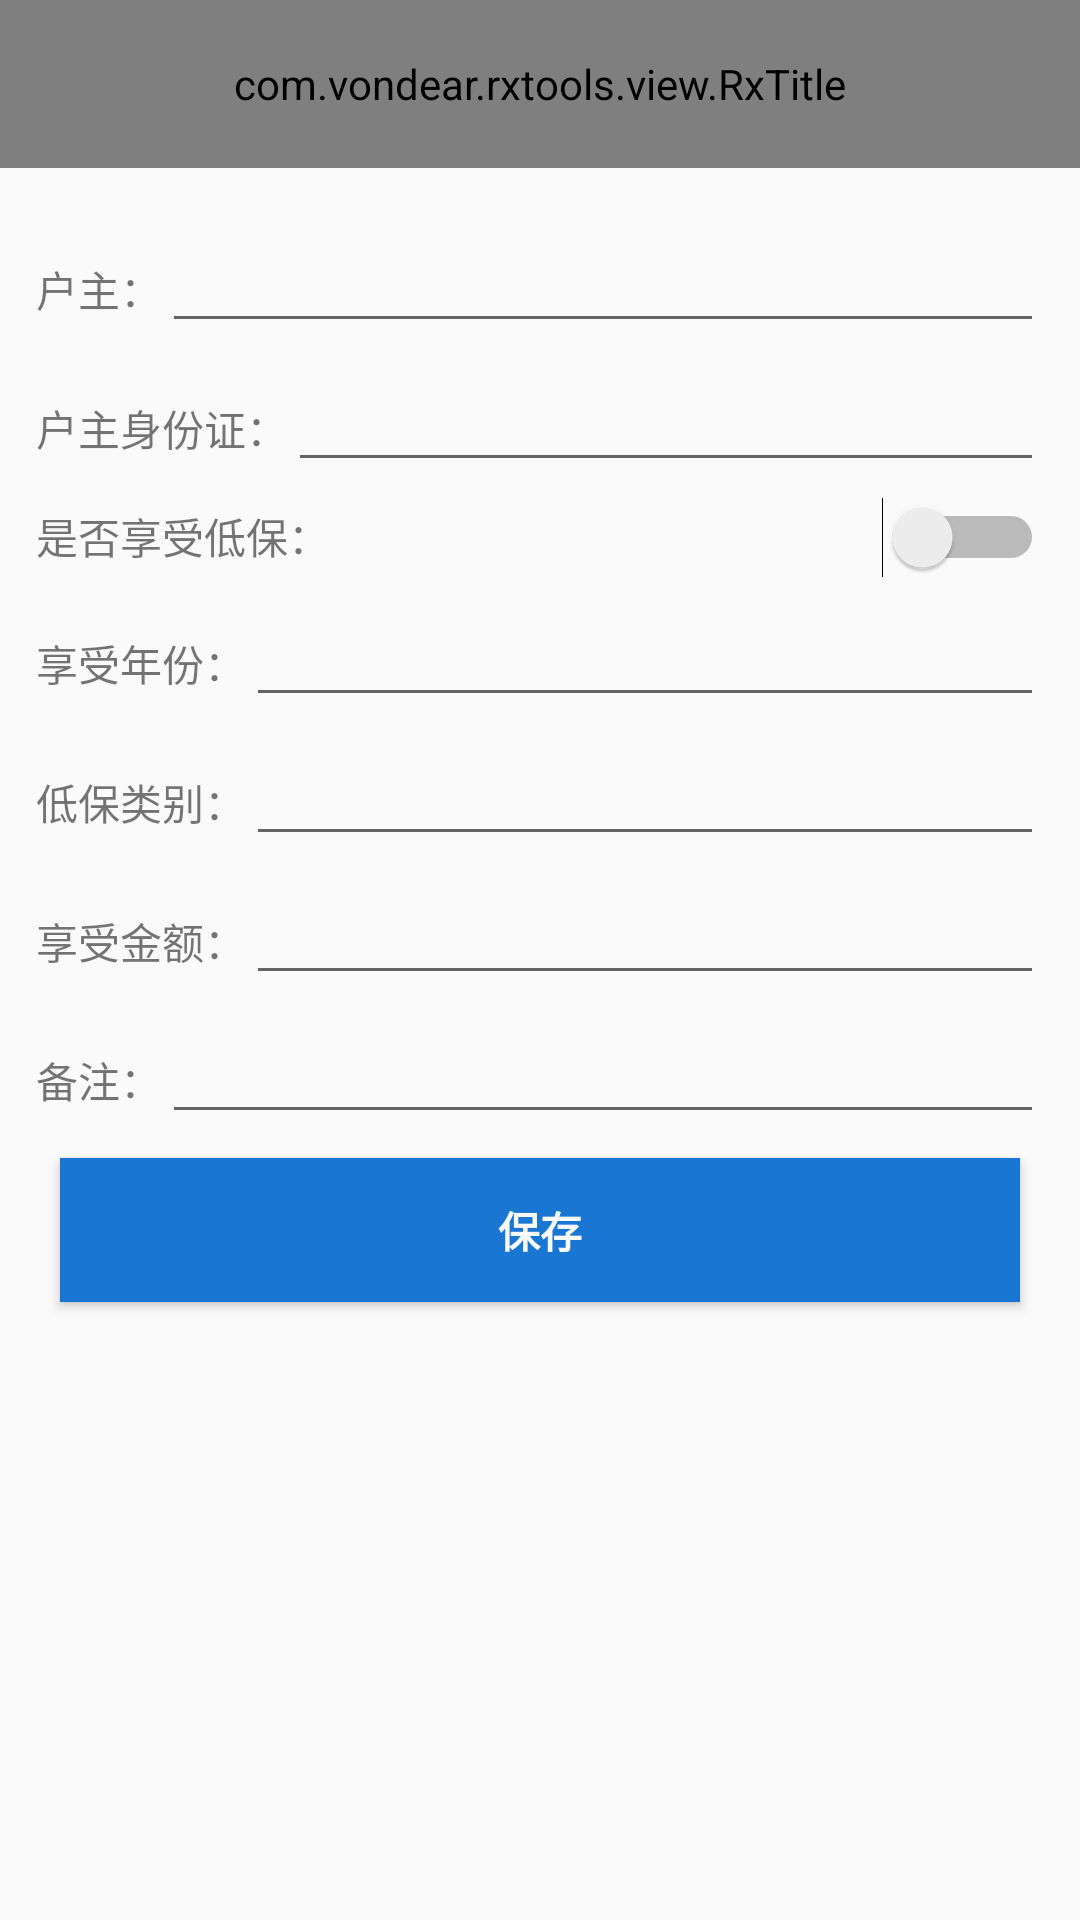

Here is an Android app screen rendered from its layout file. Give the layout XML and the strings, colors and styles it references.
<!-- AndroidManifest.xml: application theme AppTheme -->
<!-- res/layout/activity_form_mzdb.xml -->
<?xml version="1.0" encoding="utf-8"?>
<LinearLayout xmlns:android="http://schemas.android.com/apk/res/android"
              xmlns:app="http://schemas.android.com/apk/res-auto"
              android:layout_width="match_parent"
              android:layout_height="match_parent"
              android:orientation="vertical">

    <com.vondear.rxtools.view.RxTitle
        android:id="@+id/rx_title"
        android:layout_width="match_parent"
        android:layout_height="?attr/actionBarSize"
        android:background="@color/theme_color"
        android:layoutMode="opticalBounds"
        app:leftIconVisibility="true"
        app:popupTheme="@style/Widget.AppCompat.PopupMenu.Overflow"
        app:title="查看与编辑"
        app:titleColor="@color/white">
    </com.vondear.rxtools.view.RxTitle>

    <ScrollView
        android:layout_width="match_parent"
        android:layout_height="match_parent">

        <LinearLayout
            android:layout_width="match_parent"
            android:layout_height="wrap_content"
            android:layout_margin="@dimen/margin"
            android:focusable="true"
            android:focusableInTouchMode="true"
            android:foreground="@null"
            android:gravity="center"
            android:orientation="vertical"
            >

            <LinearLayout
                android:layout_width="match_parent"
                android:layout_height="wrap_content"
                android:layout_marginTop="5dp">

                <TextView
                    android:layout_width="wrap_content"
                    android:layout_height="wrap_content"
                    android:gravity="center"
                    android:lineSpacingExtra="3dp"
                    android:maxLines="1"
                    android:text="户主："
                    android:editable="false"/>

                <EditText
                    android:id="@+id/mzdb_ord_hz"
                    android:layout_width="0dp"
                    android:layout_height="wrap_content"
                    android:layout_weight="1"/>
            </LinearLayout>

            <LinearLayout
                android:layout_width="match_parent"
                android:layout_height="wrap_content"
                android:layout_marginTop="5dp">

                <TextView
                    android:layout_width="wrap_content"
                    android:layout_height="wrap_content"
                    android:gravity="center"
                    android:lineSpacingExtra="3dp"
                    android:maxLines="1"
                    android:text="户主身份证："/>

                <EditText
                    android:id="@+id/mzdb_ord_hzsfz"
                    android:layout_width="0dp"
                    android:layout_height="wrap_content"
                    android:layout_weight="1"
                    android:editable="false"/>
            </LinearLayout>

            <LinearLayout
                android:layout_width="match_parent"
                android:layout_height="wrap_content"
                android:layout_marginTop="5dp">

                <TextView
                    android:layout_width="wrap_content"
                    android:layout_height="wrap_content"
                    android:gravity="center"
                    android:lineSpacingExtra="3dp"
                    android:maxLines="1"
                    android:text="是否享受低保："/>

                <Switch
                    android:id="@+id/mzdb_ord_sfxsdb"
                    android:layout_width="match_parent"
                    android:layout_height="wrap_content"
                    android:checked="false"
                    android:textOff="否"
                    android:textOn="是"/>
            </LinearLayout>

            <LinearLayout
                android:layout_width="match_parent"
                android:layout_height="wrap_content"
                android:layout_marginTop="5dp">

                <TextView
                    android:layout_width="wrap_content"
                    android:layout_height="wrap_content"
                    android:gravity="center"
                    android:lineSpacingExtra="3dp"
                    android:maxLines="1"
                    android:text="享受年份："/>

                <EditText
                    android:id="@+id/mzdb_ord_xsnf"
                    android:layout_width="0dp"
                    android:layout_height="wrap_content"
                    android:layout_weight="1"/>
            </LinearLayout>

            <LinearLayout
                android:layout_width="match_parent"
                android:layout_height="wrap_content"
                android:layout_marginTop="5dp">

                <TextView
                    android:layout_width="wrap_content"
                    android:layout_height="wrap_content"
                    android:gravity="center"
                    android:lineSpacingExtra="3dp"
                    android:maxLines="1"
                    android:text="低保类别："/>

                <EditText
                    android:id="@+id/mzdb_ord_dblb"
                    android:layout_width="0dp"
                    android:layout_height="wrap_content"
                    android:layout_weight="1"/>
            </LinearLayout>

            <LinearLayout
                android:layout_width="match_parent"
                android:layout_height="wrap_content"
                android:layout_marginTop="5dp">

                <TextView
                    android:layout_width="wrap_content"
                    android:layout_height="wrap_content"
                    android:gravity="center"
                    android:lineSpacingExtra="3dp"
                    android:maxLines="1"
                    android:text="享受金额："/>

                <EditText
                    android:id="@+id/mzdb_ord_xsje"
                    android:layout_width="0dp"
                    android:layout_height="wrap_content"
                    android:layout_weight="1"/>
            </LinearLayout>

            <LinearLayout
                android:layout_width="match_parent"
                android:layout_height="wrap_content"
                android:layout_marginTop="5dp">

                <TextView
                    android:layout_width="wrap_content"
                    android:layout_height="wrap_content"
                    android:gravity="center"
                    android:lineSpacingExtra="3dp"
                    android:maxLines="1"
                    android:text="备注："/>

                <EditText
                    android:id="@+id/mzdb_ord_bz"
                    android:layout_width="0dp"
                    android:layout_height="wrap_content"
                    android:layout_weight="1"/>
            </LinearLayout>


            <Button
                android:id="@+id/btn_save_clxx"
                android:layout_width="match_parent"
                android:layout_height="wrap_content"
                android:layout_margin="8dp"
                android:background="@color/theme_color"
                android:text="保存"
                android:textColor="@color/white"
                android:textStyle="bold"
                />

        </LinearLayout>
    </ScrollView>

</LinearLayout>
<!-- resources referenced by this layout -->
<resources>
  <color name="theme_color">#1976D2</color>
  <color name="white">#FAFAFA</color>
  <dimen name="margin">12dp</dimen>
  <style name="AppTheme" parent="Theme.AppCompat.Light.NoActionBar">
          
          <item name="colorPrimary">@color/colorPrimary</item>
          <item name="colorPrimaryDark">@color/colorPrimaryDark</item>
          <item name="colorAccent">@color/colorAccent</item>
      </style>
  <color name="colorPrimary">@color/md_blue_700</color>
  <color name="colorPrimaryDark">@color/md_blue_800</color>
  <color name="colorAccent">@color/theme_color</color>
  <color name="md_blue_700">#1976D2</color>
  <color name="md_blue_800">#1565C0</color>
</resources>
